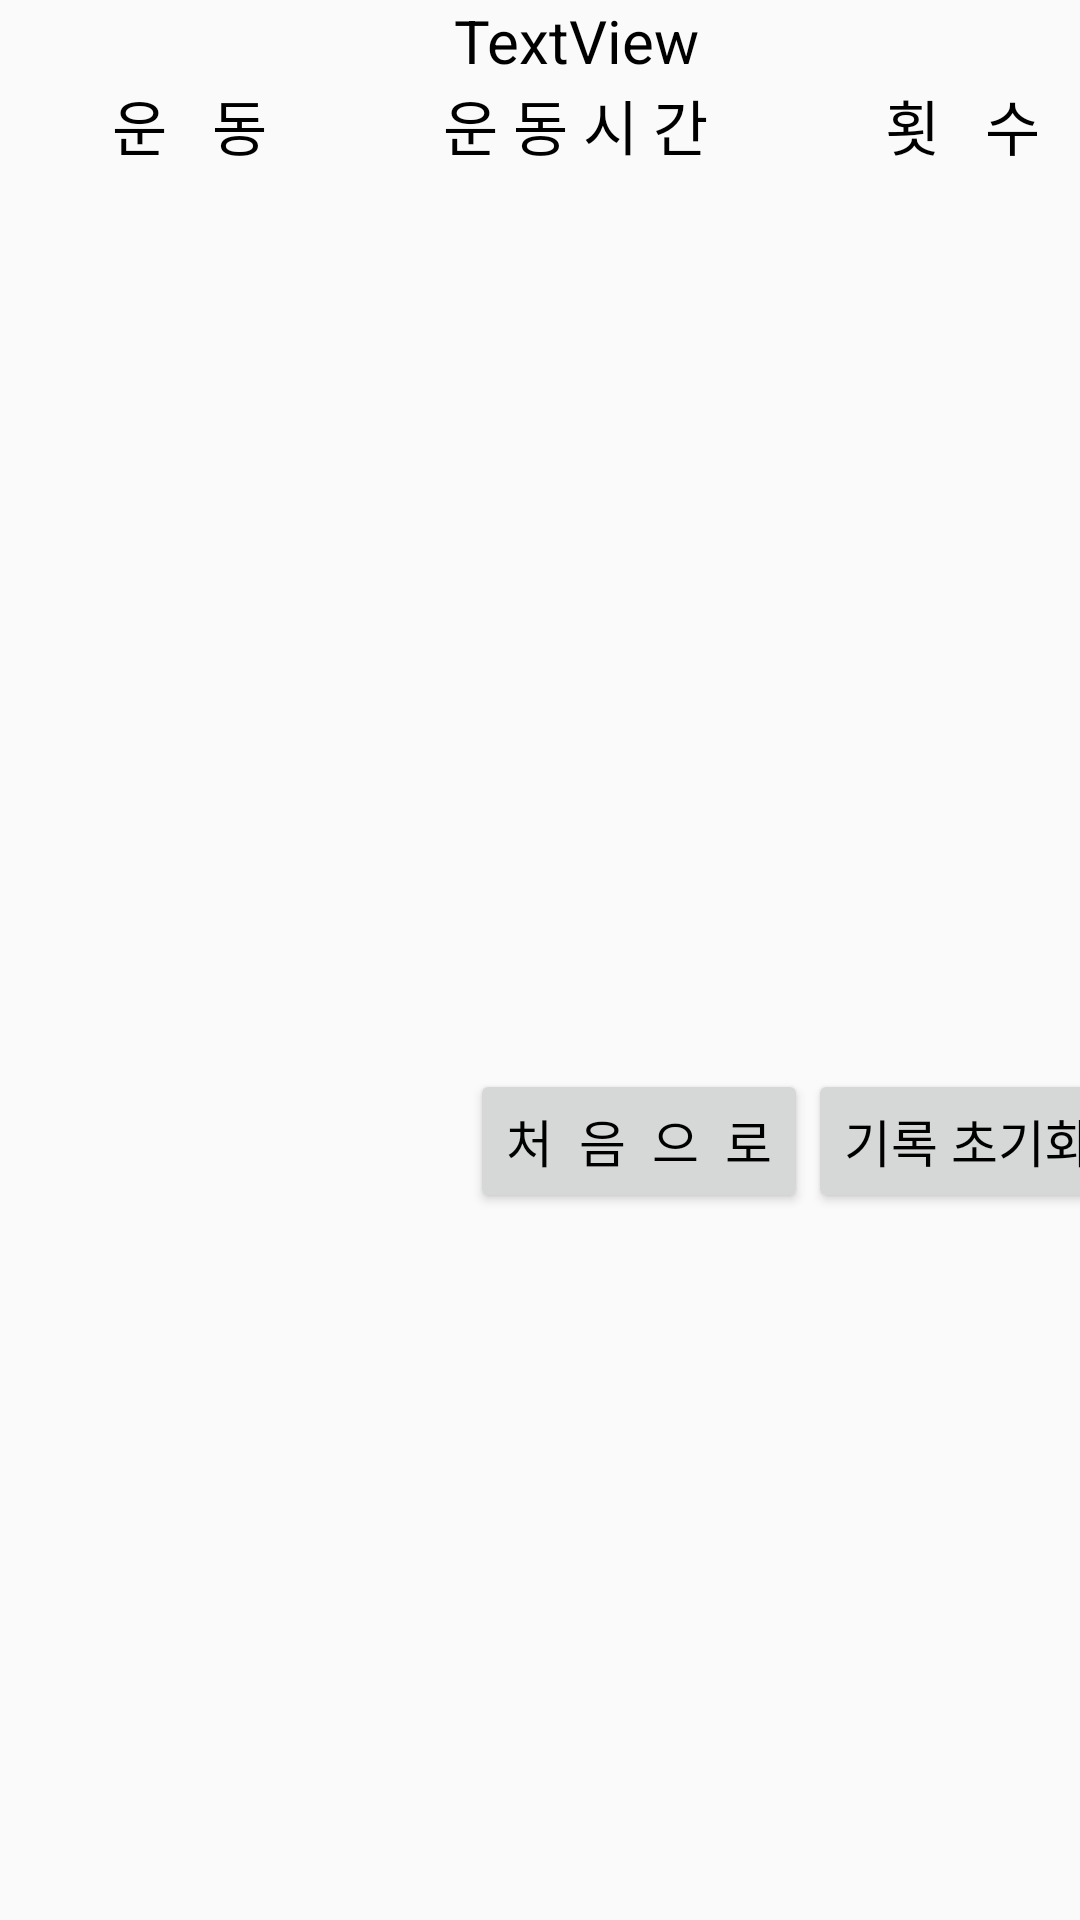

This screen was rendered from an Android layout file. Write that file and the resources it references.
<!-- AndroidManifest.xml: application theme Theme.AppCompat.Light.NoActionBar -->
<!-- res/layout/activity_record.xml -->
<?xml version="1.0" encoding="utf-8"?>
<android.support.constraint.ConstraintLayout xmlns:android="http://schemas.android.com/apk/res/android"
    xmlns:app="http://schemas.android.com/apk/res-auto"
    xmlns:tools="http://schemas.android.com/tools"
    android:layout_width="match_parent"
    android:layout_height="match_parent"
    tools:context="com.example.jihoon.tobema.RecordActivity">

    <LinearLayout
        android:layout_width="368dp"
        android:layout_height="551dp"
        android:layout_marginLeft="8dp"
        android:layout_marginStart="8dp"
        android:gravity="right"
        android:orientation="vertical"
        app:layout_constraintLeft_toLeftOf="parent"
        tools:layout_editor_absoluteY="8dp">

        <TextView
            android:id="@+id/nameTv"
            android:layout_width="match_parent"
            android:layout_height="wrap_content"
            android:gravity="center_vertical|center_horizontal"
            android:text="TextView"
            android:textColor="@color/maFont"
            android:textSize="20sp"
            tools:layout_editor_absoluteX="8dp"
            tools:layout_editor_absoluteY="0dp" />

        <LinearLayout
            android:layout_width="match_parent"
            android:layout_height="wrap_content"
            android:orientation="horizontal">

            <TextView
                android:id="@+id/textView10"
                android:layout_width="wrap_content"
                android:layout_height="wrap_content"
                android:layout_weight="1"
                android:gravity="center_vertical|center"
                android:text="운   동"
                android:textColor="@color/maFont"
                android:textSize="20sp" />

            <TextView
                android:id="@+id/textView9"
                android:layout_width="wrap_content"
                android:layout_height="wrap_content"
                android:layout_weight="1"
                android:gravity="center_vertical|center"
                android:text="운 동 시 간"
                android:textColor="@color/maFont"
                android:textSize="20sp" />

            <TextView
                android:id="@+id/textView7"
                android:layout_width="wrap_content"
                android:layout_height="wrap_content"
                android:layout_weight="1"
                android:gravity="center_vertical|center"
                android:text="횟   수"
                android:textColor="@color/maFont"
                android:textSize="20sp" />

        </LinearLayout>

        <LinearLayout
            android:layout_width="match_parent"
            android:layout_height="300dp"
            android:orientation="horizontal">

            <TextView
                android:id="@+id/pracNameTv"
                android:layout_width="wrap_content"
                android:layout_height="wrap_content"
                android:layout_weight="1"
                android:textColor="@color/maFont"
                android:textSize="20sp" />

            <TextView
                android:id="@+id/timeTv"
                android:layout_width="wrap_content"
                android:layout_height="wrap_content"
                android:layout_weight="1"
                android:textColor="@color/maFont"
                android:textSize="20sp" />

            <TextView
                android:id="@+id/countTv"
                android:layout_width="wrap_content"
                android:layout_height="wrap_content"
                android:layout_weight="1"
                android:textColor="@color/maFont"
                android:textSize="20sp" />


        </LinearLayout>

        <LinearLayout
            android:layout_width="wrap_content"
            android:layout_height="wrap_content"
            android:layout_weight="1"
            android:orientation="horizontal">

            <Button
                android:id="@+id/mainBut"
                android:layout_width="wrap_content"
                android:layout_height="wrap_content"
                android:text="처  음  으  로"
                android:textColor="@color/maFont"
                android:textSize="17sp"
                tools:layout_editor_absoluteX="288dp"
                tools:layout_editor_absoluteY="525dp" />

            <Button
                android:id="@+id/resetBut"
                android:layout_width="wrap_content"
                android:layout_height="wrap_content"
                android:layout_weight="1"
                android:text="기록 초기화"
                android:textColor="@color/maFont"
                android:textSize="17sp"
                tools:layout_editor_absoluteX="288dp"
                tools:layout_editor_absoluteY="525dp" />
        </LinearLayout>

    </LinearLayout>

</android.support.constraint.ConstraintLayout>
<!-- resources referenced by this layout -->
<resources>
  <color name="maFont">#000000</color>
</resources>
